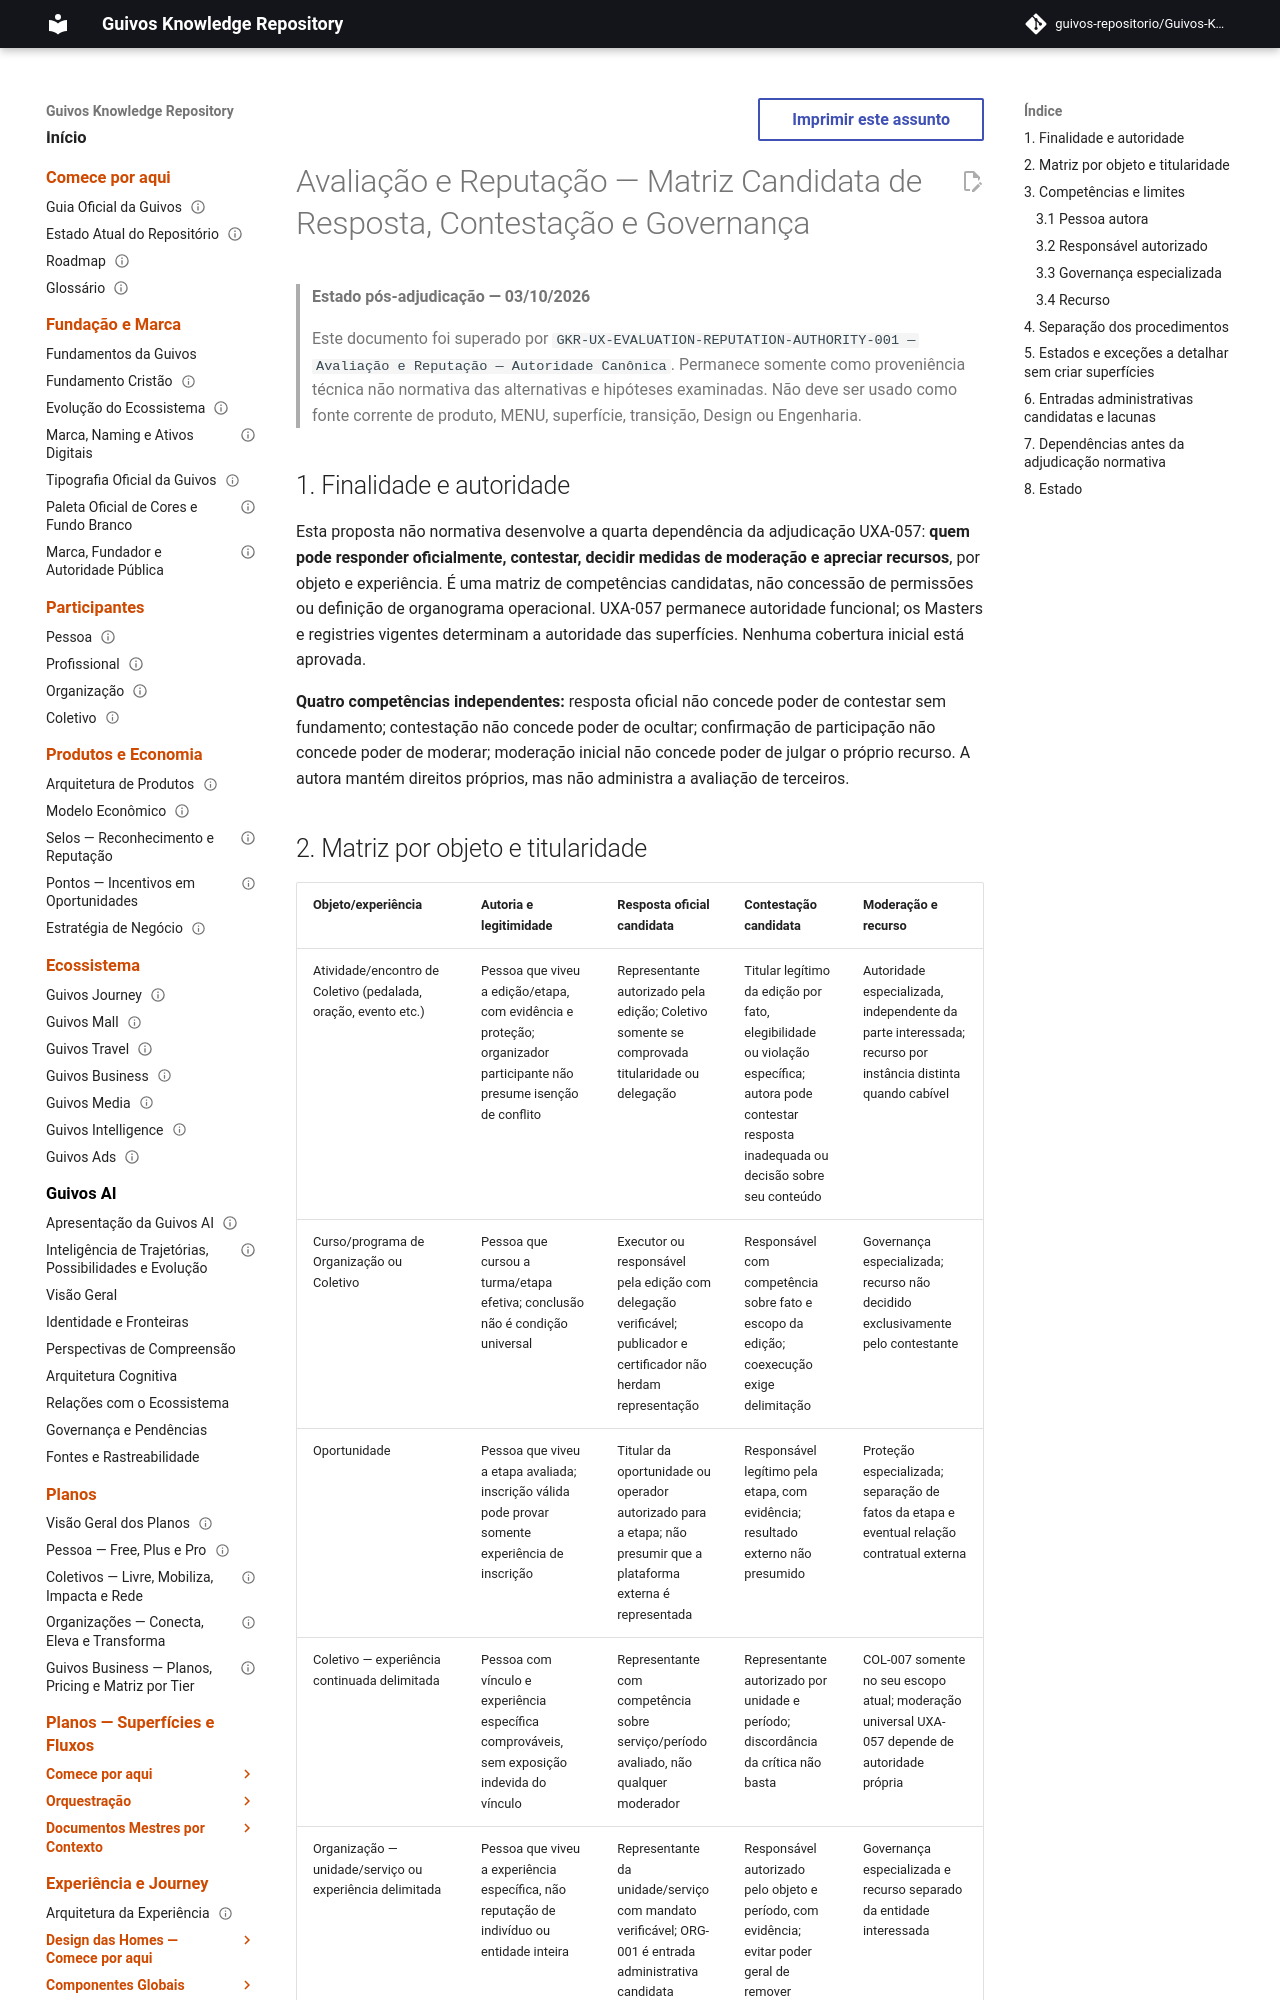

repository: guivos-repositorio/Guivos-Knowledge-Repository · page: experience-architecture/uxa-057-evaluation-reputation-response-governance/index.html · generator: mkdocs

---
id: GKR-UX-EVALUATION-REPUTATION-RESPONSE-GOVERNANCE-001
title: Avaliação e Reputação — Matriz Candidata de Resposta, Contestação e Governança
status: superseded
version: 0.2.0
owner: Arquitetura da Experiência da Guivos
last_updated: 2026-10-03
related:
  - UXA-057
  - GKR-UX-EVALUATION-REPUTATION-RESPONSIBILITY-ADJUDICATION-001
  - GKR-UX-EVALUATION-REPUTATION-INITIAL-COVERAGE-001
  - GKR-UX-EVALUATION-REPUTATION-PERSON-SURFACE-PARTITION-001
  - GKR-UX-EVALUATION-REPUTATION-CONTEXTUAL-DISPLAY-AUTHORITY-001
  - GKR-JOURNEY-SURFACE-REGISTRY-001
  - GKR-JOURNEY-TRANSITION-REGISTRY-001
normative: false
---

# Avaliação e Reputação — Matriz Candidata de Resposta, Contestação e Governança

> **Estado pós-adjudicação — 03/10/2026**
>
> Este documento foi superado por `GKR-UX-EVALUATION-REPUTATION-AUTHORITY-001 — Avaliação e Reputação — Autoridade Canônica`. Permanece somente como proveniência técnica não normativa das alternativas e hipóteses examinadas. Não deve ser usado como fonte corrente de produto, MENU, superfície, transição, Design ou Engenharia.


## 1. Finalidade e autoridade

Esta proposta não normativa desenvolve a quarta dependência da adjudicação UXA-057: **quem pode responder oficialmente, contestar, decidir medidas de moderação e apreciar recursos**, por objeto e experiência. É uma matriz de competências candidatas, não concessão de permissões ou definição de organograma operacional. UXA-057 permanece autoridade funcional; os Masters e registries vigentes determinam a autoridade das superfícies. Nenhuma cobertura inicial está aprovada.

**Quatro competências independentes:** resposta oficial não concede poder de contestar sem fundamento; contestação não concede poder de ocultar; confirmação de participação não concede poder de moderar; moderação inicial não concede poder de julgar o próprio recurso. A autora mantém direitos próprios, mas não administra a avaliação de terceiros.
